Run: headless pygame with SDL's dummy video driver; simulated clock (each Clock.tick advances the game by its frame time, no real sleeping); random seed 0; keys injected as events and as key.get_pressed() state; no mouse input.
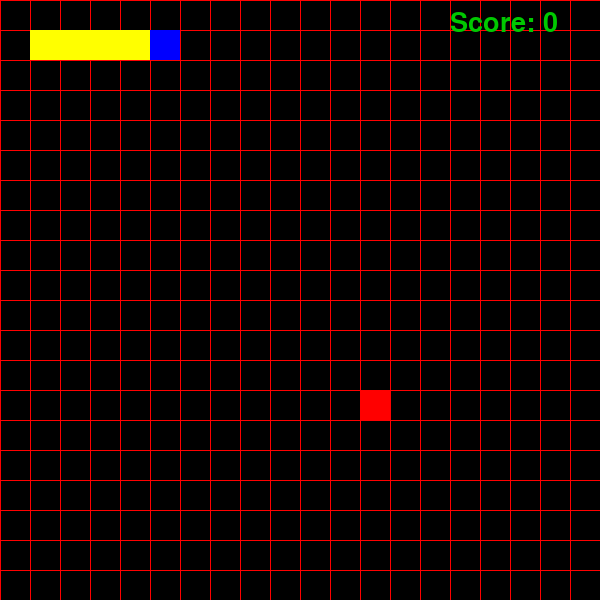
Frame 1 of 4 · flips 1–60 · no input
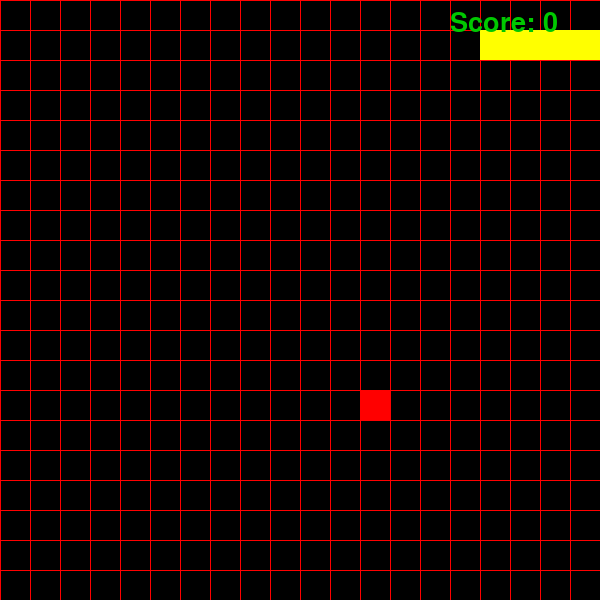
Frame 2 of 4 · flips 61–180 · tapped SPACE, RETURN · held RIGHT (→), D
Frame 3 of 4 · flips 181–300 · held DOWN (↓), S · screen unchanged from frame 2, image omitted
Frame 4 of 4 · flips 301–420 · held LEFT (←), A, UP (↑), W · screen unchanged from frame 3, image omitted

The pygame program that drew these frames:

#This is the first comment
import pygame
import time
from random import randint
WIDTH = 600
HEIGHT = 600
BLACK = (0, 0, 0)
WHITE = (255, 255, 255)
RED = (255, 0, 0)
MAROON = (128, 0, 0)
BROWN = (165, 42, 42)
GREEN = (0, 200, 0)
YELLOW = (255, 255, 0)
BLUE = (0, 0, 255)

pygame.init()
screen = pygame.display.set_mode((WIDTH, HEIGHT))
pygame.display.set_caption("Snake Game")
clock = pygame.time.Clock()
running = True

snake = [[0, 1], [1, 1], [2, 1], [3, 1], [4,1] , [5,1]]
tmp = [0, 0]
direction = "None"
apple = [0,0]
eat = False
score = 0

def move(x,y):
    block_new = [snake[-1][0] + x, snake[-1][1] +y]
    if block_new not in snake:
        time.sleep(0.07)
        snake.append(block_new)
        snake.pop(0)
    else:
        if (block_new == snake[-2]):
            block_new = [snake[-1][0] - x, snake[-1][1] +y]
            time.sleep(0.07)
            snake.append(block_new)
            snake.pop(0)
        
while running:
    clock.tick(60)  # fps 60
    screen.fill(BLACK)
    # Draw grid
    for i in range(20):
        pygame.draw.line(screen, RED, (30*i, 0), (30*i, 600))
        pygame.draw.line(screen, RED, (0, 30*i), (600, 30*i))

    for k in range(1,len(snake)):
        pygame.draw.rect(screen, YELLOW, (snake[k][0]*30, snake[k][1]*30, 30, 30))
    pygame.draw.rect(screen, BLUE, (snake[-1][0]*30, snake[-1][1]*30, 30, 30))

    #apple random pos
    if not eat:
        apple = [30*randint(0,15),30*randint(0,15)]
        eat = True
    pygame.draw.rect(screen,RED,(apple[0],apple[1],30,30))

    
    if (direction == "right"):
        if (0<snake[-1][0]*30<600 and 0<snake[-1][1]*30<=600):
            move(1,0)
        
    if (direction == "left"):
        if (0<snake[-1][0]*30<600 and 0<snake[-1][1]*30<=600):
            move(-1,0)

    if (direction == "up"):
        if (0<snake[-1][0]*30<600 and 0<snake[-1][1]*30<=600):
            move(0,-1)
   
    if (direction == "down"):
        if (0<snake[-1][0]*30<600 and 0<snake[-1][1]*30<=600):
            move(0,1)

    if (apple[0] == snake[-1][0]*30 and apple[1] == snake[-1][1]*30):
        score+=1
        eat = False
        if not eat:
            print("XX")
            snake.insert(0,[snake[0][0] , snake[0][1] ])
            print(len(snake))
       

    #Score
    font = pygame.font.SysFont('sans' ,40)
    text = font.render("Score: "+ str(score) , True , GREEN)
    screen.blit(text,(450,10))

    for event in pygame.event.get():
        if (event.type == pygame.QUIT):
            running = False

        if(event.type == pygame.KEYDOWN):
            if(event.key == pygame.K_RIGHT):
                direction = "right"
                
            if(event.key == pygame.K_LEFT):
              
                direction = "left"
                
            if(event.key == pygame.K_DOWN):
                direction = "down"
                
                
            if(event.key == pygame.K_UP):
                direction = "up"

    pygame.display.flip()
pygame.quit()
